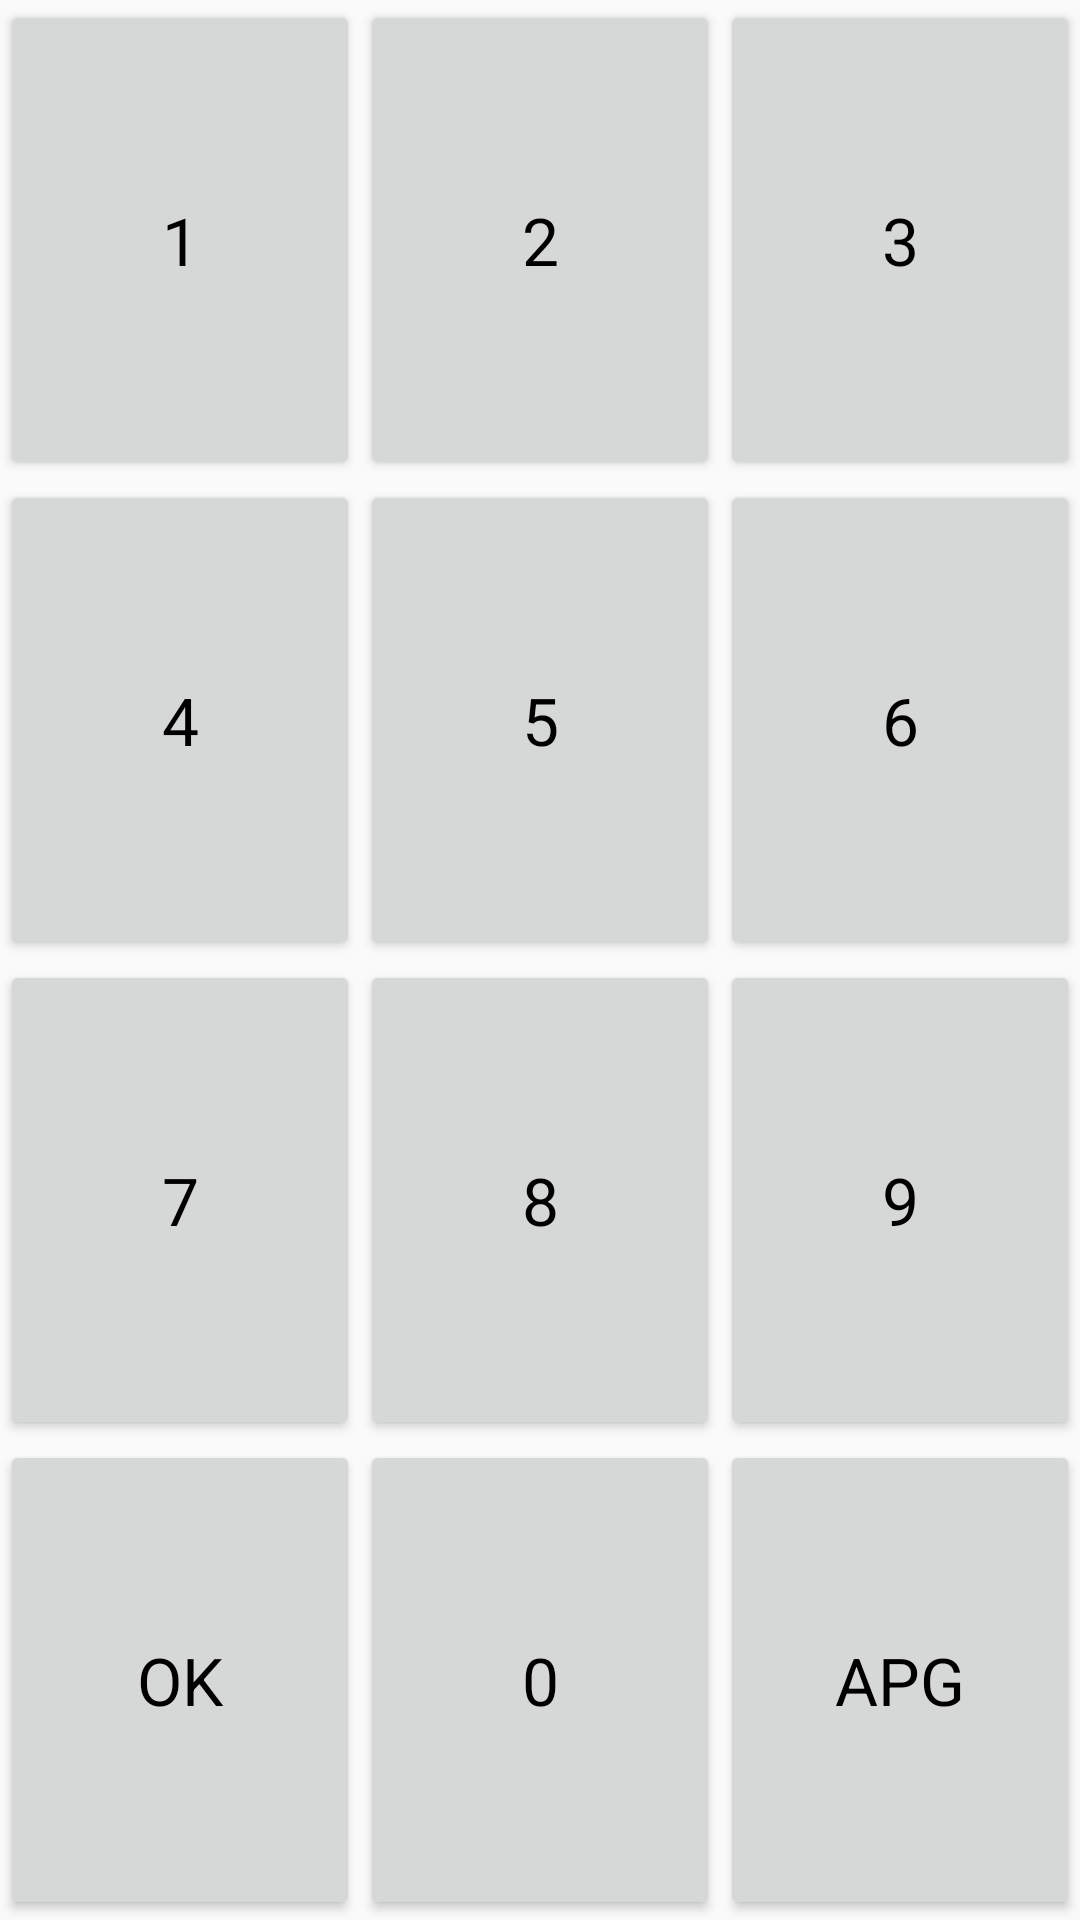

Android layout source for this screen:
<!-- AndroidManifest.xml: application theme AppTheme -->
<!-- res/layout/layout_botoes.xml -->
<?xml version="1.0" encoding="utf-8"?>
<TableLayout xmlns:android="http://schemas.android.com/apk/res/android"
    android:layout_width="match_parent"
    android:layout_height="match_parent">

    <TableLayout
        android:layout_width="match_parent"
        android:layout_height="0dp"
        android:layout_weight="1"
        android:weightSum="4">

        <TableRow
            android:layout_height="0dp"
            android:layout_width="match_parent"
            android:layout_weight="1"
            android:weightSum="3">

            <Button
                android:id="@+id/buttonNum1"
                style="@style/BotaoNumerico"
                android:layout_width="0dp"
                android:layout_height="match_parent"
                android:layout_weight="1"
                android:text="@string/texto_num1" />

            <Button
                android:id="@+id/buttonNum2"
                style="@style/BotaoNumerico"
                android:layout_width="0dp"
                android:layout_height="match_parent"
                android:layout_weight="1"
                android:text="@string/texto_num2" />

            <Button
                android:id="@+id/buttonNum3"
                style="@style/BotaoNumerico"
                android:layout_width="0dp"
                android:layout_height="match_parent"
                android:layout_weight="1"
                android:text="@string/texto_num3" />

        </TableRow>

        <TableRow
            android:layout_height="0dp"
            android:layout_width="match_parent"
            android:layout_weight="1"
            android:weightSum="3">

            <Button
                android:id="@+id/buttonNum4"
                style="@style/BotaoNumerico"
                android:layout_width="0dp"
                android:layout_height="match_parent"
                android:layout_weight="1"
                android:text="@string/texto_num4" />

            <Button
                android:id="@+id/buttonNum5"
                style="@style/BotaoNumerico"
                android:layout_width="0dp"
                android:layout_height="match_parent"
                android:layout_weight="1"
                android:text="@string/texto_num5" />

            <Button
                android:id="@+id/buttonNum6"
                style="@style/BotaoNumerico"
                android:layout_width="0dp"
                android:layout_height="match_parent"
                android:layout_weight="1"
                android:text="@string/texto_num6" />

        </TableRow>

        <TableRow
            android:layout_height="0dp"
            android:layout_width="match_parent"
            android:layout_weight="1"
            android:weightSum="3">

            <Button
                android:id="@+id/buttonNum7"
                style="@style/BotaoNumerico"
                android:layout_width="0dp"
                android:layout_height="match_parent"
                android:layout_weight="1"
                android:text="@string/texto_num7" />

            <Button
                android:id="@+id/buttonNum8"
                style="@style/BotaoNumerico"
                android:layout_width="0dp"
                android:layout_height="match_parent"
                android:layout_weight="1"
                android:text="@string/texto_num8" />

            <Button
                android:id="@+id/buttonNum9"
                style="@style/BotaoNumerico"
                android:layout_width="0dp"
                android:layout_height="match_parent"
                android:layout_weight="1"
                android:text="@string/texto_num9" />

        </TableRow>

        <TableRow
            android:layout_height="0dp"
            android:layout_width="match_parent"
            android:layout_weight="1"
            android:weightSum="3">

            <Button
                android:id="@+id/buttonOkPadrao"
                style="@style/BotaoNumerico"
                android:layout_width="0dp"
                android:layout_height="match_parent"
                android:layout_weight="1"
                android:text="@string/texto_padrao_ok" />

            <Button
                android:id="@+id/buttonNum0"
                style="@style/BotaoNumerico"
                android:layout_width="0dp"
                android:layout_height="match_parent"
                android:layout_weight="1"
                android:text="@string/texto_num0" />

            <Button
                android:id="@+id/buttonCancPadrao"
                style="@style/BotaoNumerico"
                android:layout_width="0dp"
                android:layout_height="match_parent"
                android:layout_weight="1"
                android:text="@string/texto_padrao_canc" />

        </TableRow>

    </TableLayout>

</TableLayout>
<!-- resources referenced by this layout -->
<resources>
  <string name="texto_num0">0</string>
  <string name="texto_num1">1</string>
  <string name="texto_num2">2</string>
  <string name="texto_num3">3</string>
  <string name="texto_num4">4</string>
  <string name="texto_num5">5</string>
  <string name="texto_num6">6</string>
  <string name="texto_num7">7</string>
  <string name="texto_num8">8</string>
  <string name="texto_num9">9</string>
  <string name="texto_padrao_canc">APG</string>
  <string name="texto_padrao_ok">OK</string>
  <style name="BotaoNumerico">
          <item name="android:textAppearance">?android:attr/textAppearanceLargeInverse</item>
          <item name="android:textColor">#000000</item>
      </style>
  <style name="AppTheme" parent="Theme.AppCompat.Light.DarkActionBar">
          
          <item name="colorPrimary">@color/colorPrimary</item>
          <item name="colorPrimaryDark">@color/colorPrimaryDark</item>
          <item name="colorAccent">@color/colorAccent</item>
      </style>
  <!-- not gathered from this repository: default colours our renderer supplied (Android Studio template values) -->
  <color name="colorPrimary">#FF6200EE</color>
  <color name="colorPrimaryDark">#FF3700B3</color>
  <color name="colorAccent">#FF03DAC5</color>
</resources>
